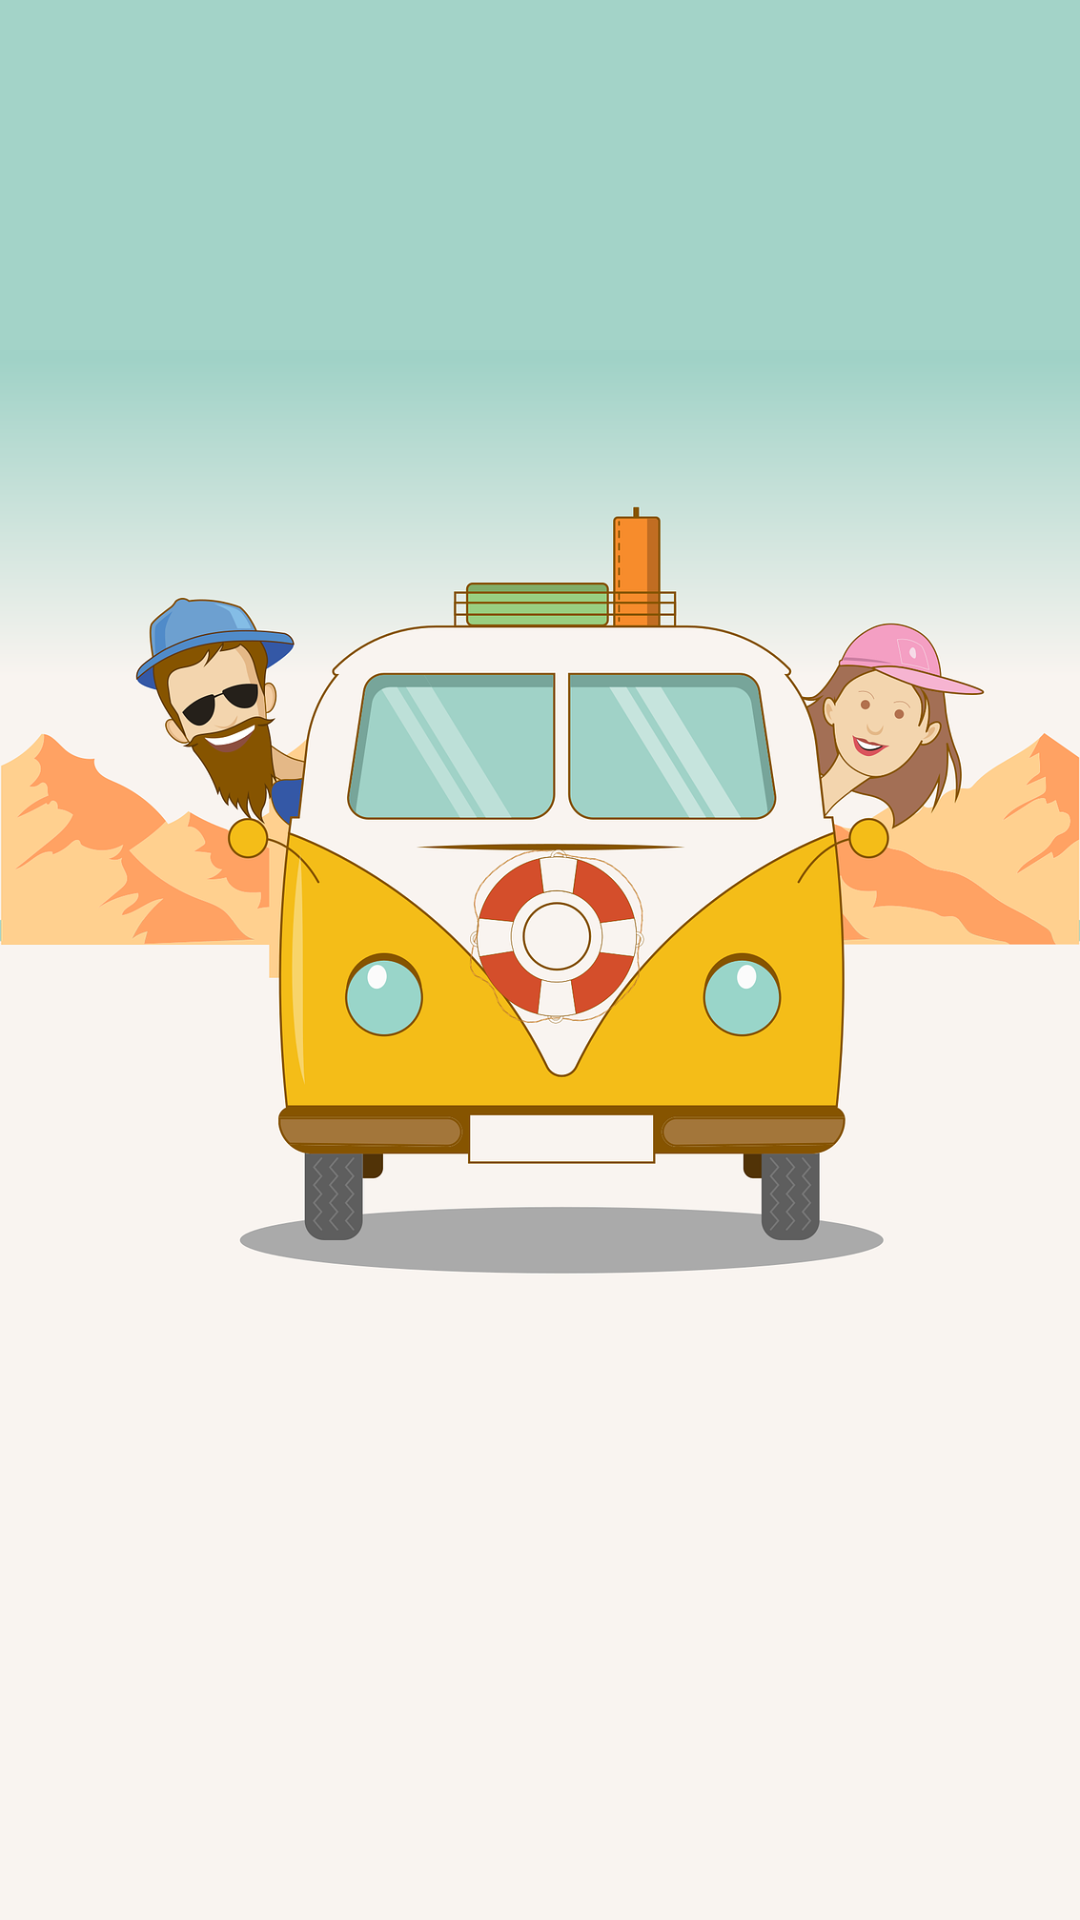

Write the Android layout XML for this screen, with the resource values it uses.
<!-- AndroidManifest.xml: application theme Theme.Tripawy -->
<!-- res/layout/activity_splash_screen.xml -->
<?xml version="1.0" encoding="utf-8"?>
<androidx.constraintlayout.widget.ConstraintLayout xmlns:android="http://schemas.android.com/apk/res/android"
    xmlns:app="http://schemas.android.com/apk/res-auto"
    xmlns:tools="http://schemas.android.com/tools"
    android:layout_width="match_parent"
    android:layout_height="match_parent"
    tools:context=".SplashScreen"
    android:background="@drawable/mysplah"
    >

</androidx.constraintlayout.widget.ConstraintLayout>
<!-- resources referenced by this layout -->
<resources>
  <!-- drawable mysplah: png bitmap (drawable, 243379 bytes) -->
  <style name="Theme.Tripawy" parent="Theme.MaterialComponents.DayNight.DarkActionBar">
          
          <item name="colorPrimary">@color/purple_500</item>
          <item name="colorPrimaryVariant">@color/purple_700</item>
          <item name="colorOnPrimary">@color/white</item>
          
          <item name="colorSecondary">@color/teal_200</item>
          <item name="colorSecondaryVariant">@color/teal_700</item>
          <item name="colorOnSecondary">@color/black</item>
          
          <item name="android:statusBarColor" tools:targetApi="l">?attr/colorPrimaryVariant</item>
          
      </style>
  <!-- not gathered from this repository: default colours our renderer supplied (Android Studio template values) -->
  <color name="purple_500">#FF6200EE</color>
  <color name="purple_700">#FF3700B3</color>
  <color name="teal_200">#FF03DAC5</color>
  <color name="teal_700">#FF018786</color>
  <color name="black">#FF000000</color>
  <color name="white">#FFFFFFFF</color>
</resources>
